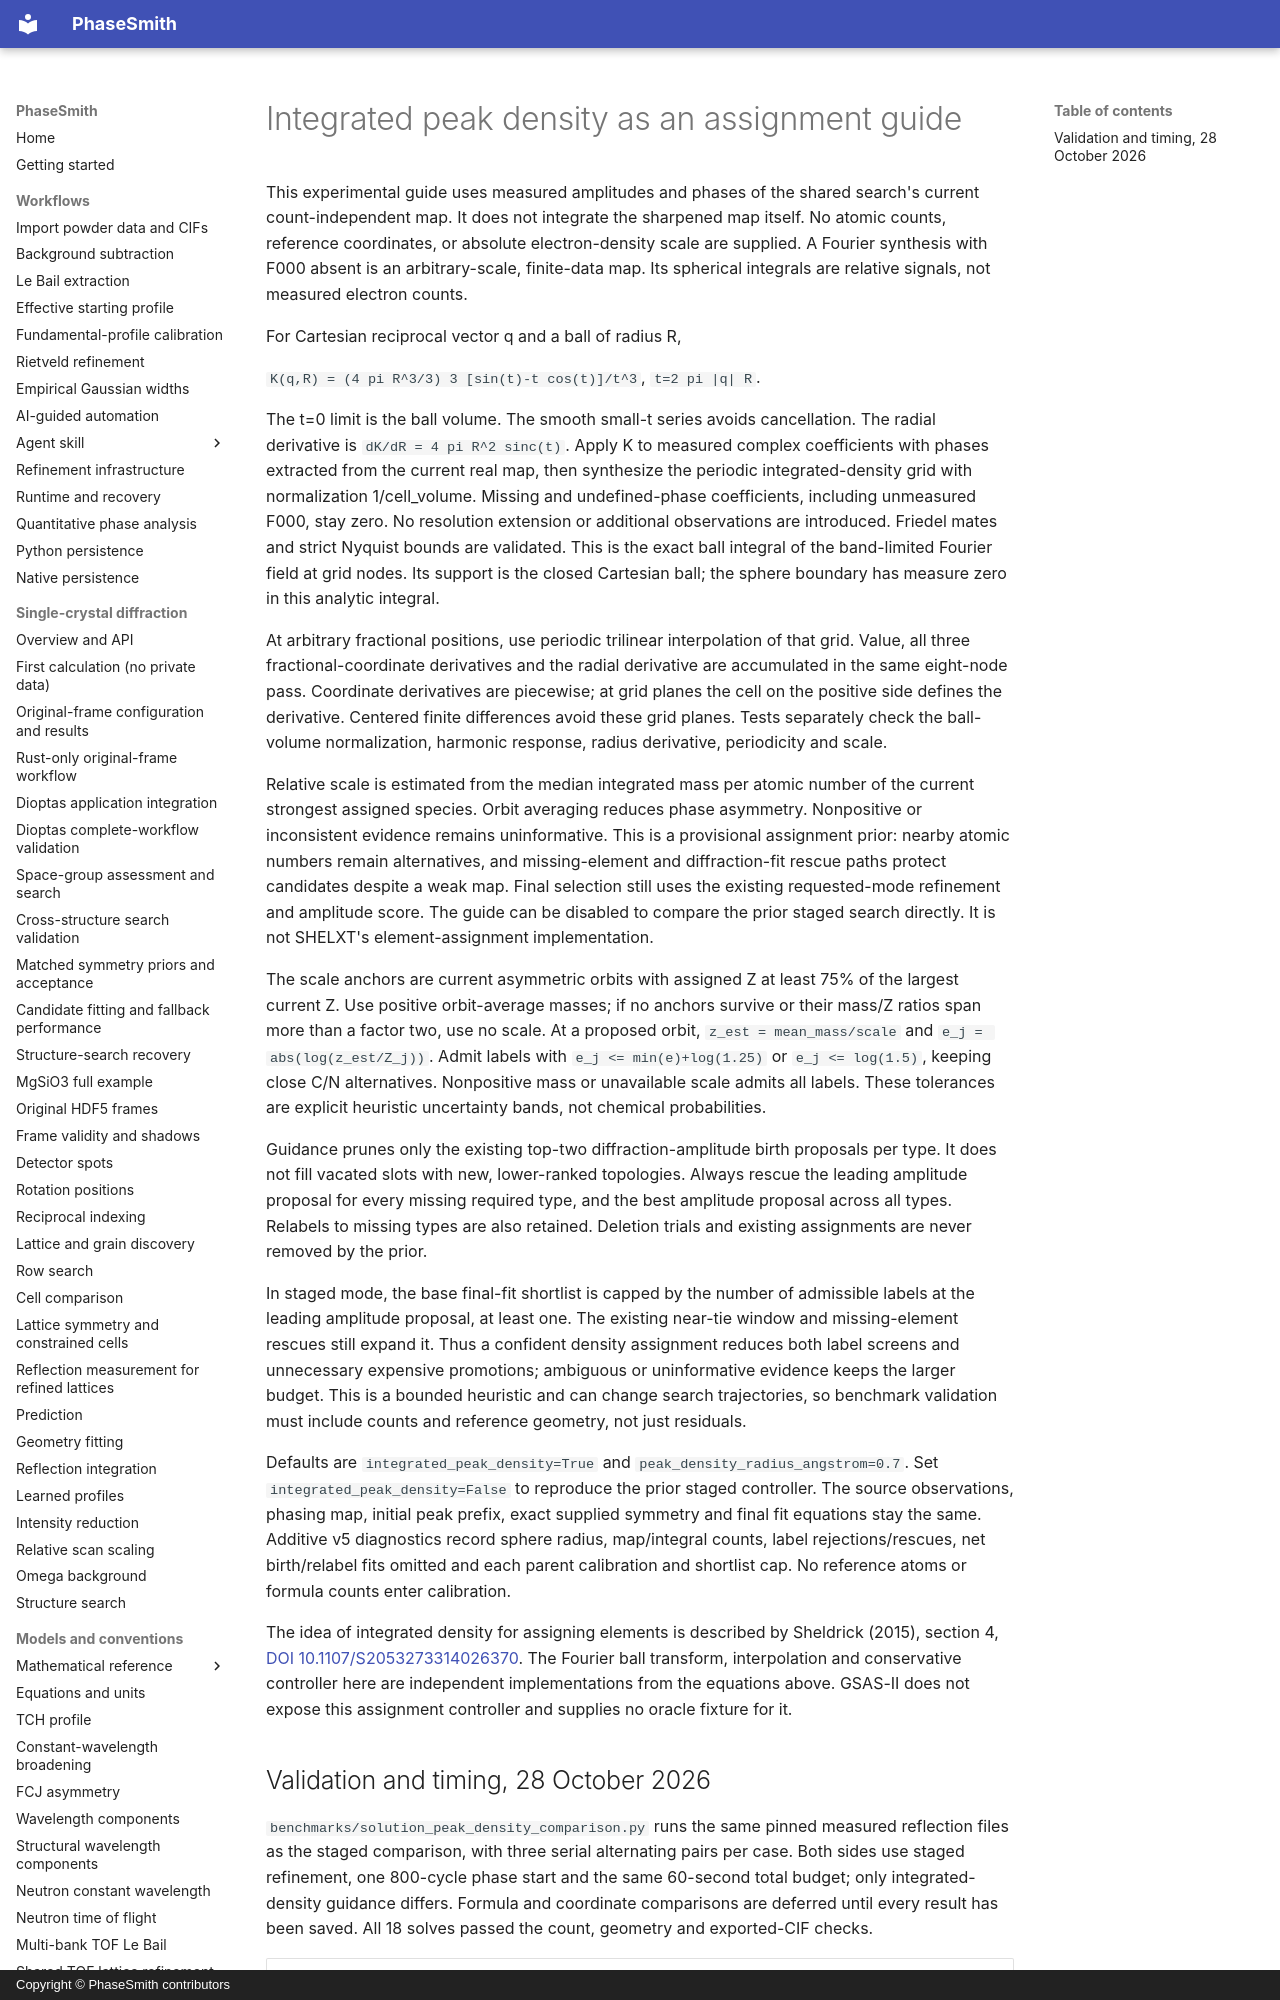

repository: CPrescher/PhaseSmith · page: solution-peak-density/index.html · generator: mkdocs · copyright: Copyright © PhaseSmith contributors

# Integrated peak density as an assignment guide

This experimental guide uses measured amplitudes and phases of the shared search's
current count-independent map. It does not integrate the sharpened map itself.
No atomic counts, reference coordinates, or absolute electron-density scale are
supplied. A Fourier synthesis with F000 absent is an arbitrary-scale, finite-data
map. Its spherical integrals are relative signals, not measured electron counts.

For Cartesian reciprocal vector q and a ball of radius R,

`K(q,R) = (4 pi R^3/3) 3 [sin(t)-t cos(t)]/t^3`, `t=2 pi |q| R`.

The t=0 limit is the ball volume. The smooth small-t series avoids cancellation.
The radial derivative is `dK/dR = 4 pi R^2 sinc(t)`. Apply K to measured complex
coefficients with phases extracted from the current real map, then synthesize the
periodic integrated-density grid with normalization 1/cell_volume. Missing and
undefined-phase coefficients, including unmeasured F000, stay zero. No resolution
extension or additional observations are introduced. Friedel mates and strict
Nyquist bounds are validated. This is the exact ball integral of the band-limited
Fourier field at grid nodes. Its support is the closed Cartesian ball; the sphere
boundary has measure zero in this analytic integral.

At arbitrary fractional positions, use periodic trilinear interpolation of that
grid. Value, all three fractional-coordinate derivatives and the radial derivative
are accumulated in the same eight-node pass. Coordinate derivatives are piecewise;
at grid planes the cell on the positive side defines the derivative. Centered finite differences avoid these grid planes. Tests separately check the ball-volume
normalization, harmonic response, radius derivative, periodicity and scale.

Relative scale is estimated from the median integrated mass per atomic number of
the current strongest assigned species. Orbit averaging reduces phase asymmetry.
Nonpositive or inconsistent evidence remains uninformative. This is a provisional
assignment prior: nearby atomic numbers remain alternatives, and missing-element
and diffraction-fit rescue paths protect candidates despite a weak map. Final
selection still uses the existing requested-mode refinement and amplitude score.
The guide can be disabled to compare the prior staged search directly. It is not
SHELXT's element-assignment implementation.

The scale anchors are current asymmetric orbits with assigned Z at least 75% of
the largest current Z. Use positive orbit-average masses; if no anchors survive
or their mass/Z ratios span more than a factor two, use no scale. At a proposed
orbit, `z_est = mean_mass/scale` and `e_j = abs(log(z_est/Z_j))`. Admit labels with
`e_j <= min(e)+log(1.25)` or `e_j <= log(1.5)`, keeping close C/N alternatives.
Nonpositive mass or unavailable scale admits all labels. These tolerances are
explicit heuristic uncertainty bands, not chemical probabilities.

Guidance prunes only the existing top-two diffraction-amplitude birth proposals
per type. It does not fill vacated slots with new, lower-ranked topologies. Always
rescue the leading amplitude proposal for every missing required type, and the
best amplitude proposal across all types. Relabels to missing types are also
retained. Deletion trials and existing assignments are never removed by the prior.

In staged mode, the base final-fit shortlist is capped by the number of admissible
labels at the leading amplitude proposal, at least one. The existing near-tie
window and missing-element rescues still expand it. Thus a confident density
assignment reduces both label screens and unnecessary expensive promotions;
ambiguous or uninformative evidence keeps the larger budget. This is a bounded
heuristic and can change search trajectories, so benchmark validation must include
counts and reference geometry, not just residuals.

Defaults are `integrated_peak_density=True` and
`peak_density_radius_angstrom=0.7`. Set `integrated_peak_density=False` to reproduce
the prior staged controller. The source observations, phasing map, initial peak
prefix, exact supplied symmetry and final fit equations stay the same. Additive
v5 diagnostics record sphere radius, map/integral counts, label rejections/rescues,
net birth/relabel fits omitted and each parent calibration and shortlist cap.
No reference atoms or formula counts enter calibration.
